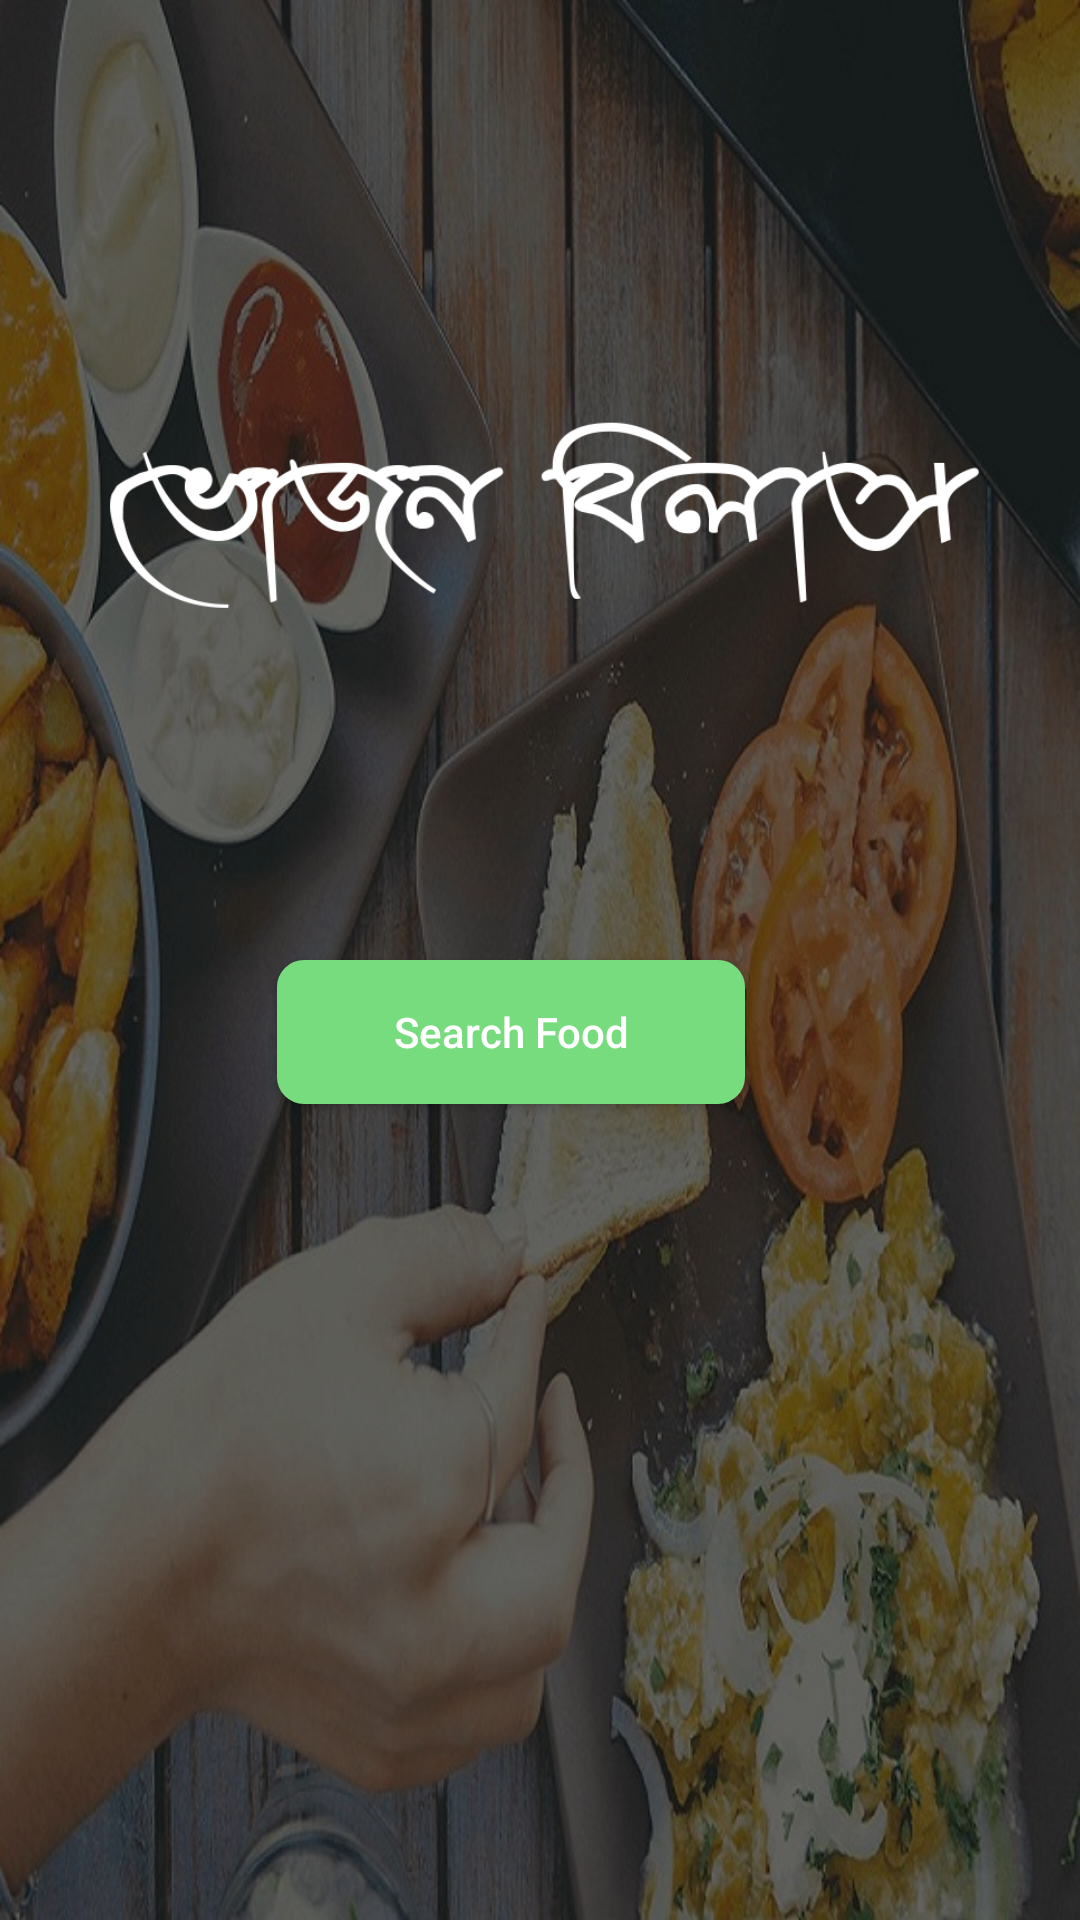

Here is an Android app screen rendered from its layout file. Give the layout XML and the strings, colors and styles it references.
<!-- AndroidManifest.xml: application theme AppTheme -->
<!-- res/layout/activity_home_page.xml -->
<?xml version="1.0" encoding="utf-8"?>
<android.support.constraint.ConstraintLayout xmlns:android="http://schemas.android.com/apk/res/android"
    xmlns:app="http://schemas.android.com/apk/res-auto"
    xmlns:tools="http://schemas.android.com/tools"
    android:layout_width="match_parent"
    android:layout_height="match_parent"
    android:background="@drawable/mainback"
    tools:context=".HomePage"
    tools:layout_editor_absoluteY="25dp">

    <ImageView
        android:id="@+id/imageView"
        android:layout_width="300dp"
        android:layout_height="100dp"
        android:layout_marginStart="8dp"
        android:layout_marginEnd="8dp"
        android:layout_marginBottom="416dp"
        app:layout_constraintBottom_toBottomOf="parent"
        app:layout_constraintEnd_toEndOf="parent"
        app:layout_constraintStart_toStartOf="parent"
        app:srcCompat="@drawable/loggo" />

    <Button
        android:id="@+id/button_search_food"
        android:layout_width="156dp"
        android:layout_height="wrap_content"
        android:layout_marginStart="8dp"
        android:layout_marginTop="96dp"
        android:layout_marginEnd="8dp"
        android:background="@drawable/log_button"
        android:text="Search Food"
        android:textColor="#fff"
        android:textAllCaps="false"
        app:layout_constraintEnd_toEndOf="parent"
        app:layout_constraintHorizontal_bias="0.448"
        app:layout_constraintStart_toStartOf="parent"
        app:layout_constraintTop_toBottomOf="@+id/imageView" />

</android.support.constraint.ConstraintLayout>
<!-- resources referenced by this layout -->
<resources>
  <!-- drawable log_button (drawable) -->
  <?xml version="1.0" encoding="utf-8"?>
  <shape xmlns:android="http://schemas.android.com/apk/res/android">
  
      <stroke
          android:color="#76DC7D"
          android:width="2dp"
          />
      <corners
          android:radius="8dp" />
  
      <solid
          android:color="#76DC7D" />
      <padding
          android:top="2dp"
          android:bottom="2dp"
          android:left="2dp"
          android:right="2dp" />
  
  </shape>
  <!-- drawable loggo: png bitmap (drawable, 38382 bytes) -->
  <!-- drawable mainback: png bitmap (drawable, 741817 bytes) -->
  <style name="AppTheme" parent="Theme.AppCompat.Light.DarkActionBar">
          
          <item name="colorPrimary">@color/colorPrimary</item>
          <item name="colorPrimaryDark">@color/colorPrimaryDark</item>
          <item name="colorAccent">@color/colorAccent</item>
      </style>
  <color name="colorPrimary">#004d40</color>
  <color name="colorPrimaryDark">#00574B</color>
  <color name="colorAccent">#39796b</color>
</resources>
